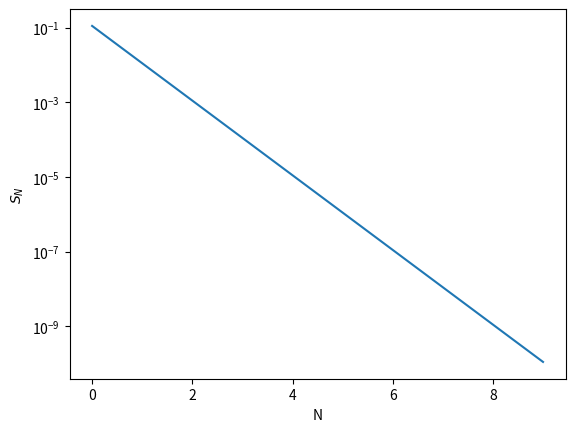

Generate this figure with matplotlib:
import matplotlib.pyplot as plt

# Setup
Nmax = 10                          # Numer of terms to be summed
ratio = 0.1                        # Ratio of the geometric series
ampl = 1                           # Factor in front of series
exact = ampl / (1 - ratio)         # Exact result of series

# Compute sum
differences = []
sum = 0
for i in range(Nmax):
    sum += ampl * ratio**i
    differences.append(exact - sum)

print("Sum = %g" % sum)
print("Perc. difference with exact value = %g" % ((exact - sum) / exact))

# Plot S_N - S
fig, ax = plt.subplots()
ax.plot(differences)
ax.set_ylabel("$S_N$")
ax.set_xlabel("N")
ax.set_yscale("log")

plt.show()
